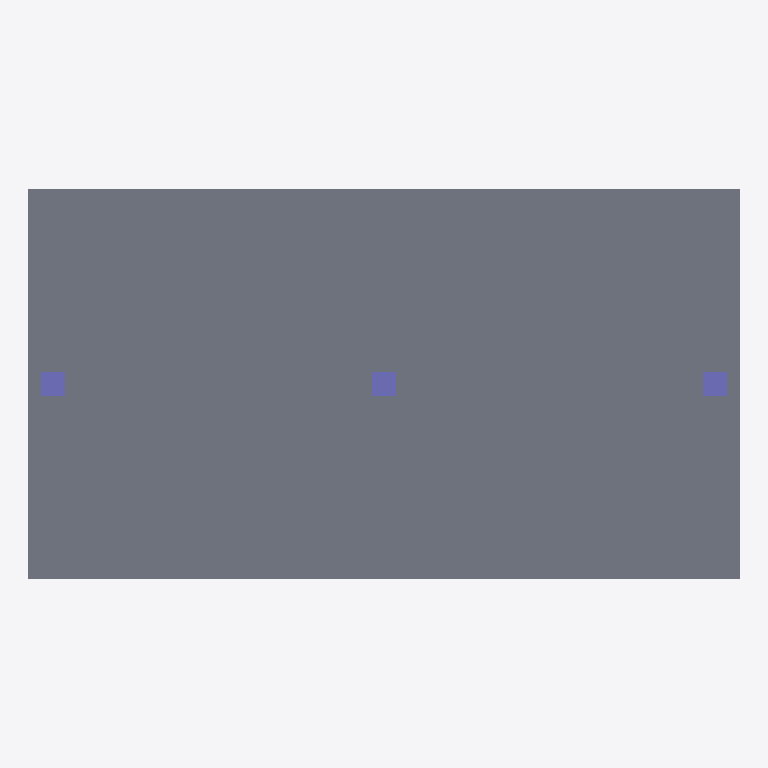
Plan cut of the same IFC building model at storey 'My Storey' (level 0.00 m, cut at 1.40 m), seen from above with north up, elements coloured by IFC class (only those large enough to see are counted): 3 columns (violet), 1 slab (grey). Cut surfaces are drawn darker.
Extent 5.2 m × 2.9 m × 2.9 m (x, y, z). Storeys (1): My Storey at 0.00 m. Elements (6): 3 IfcColumn, 2 IfcBeam, 1 IfcSlab.

HEADER;
FILE_DESCRIPTION(('ViewDefinition[DesignTransferView]'),'2;1');
FILE_NAME('DiTWP_UE_W25_11775210_IFC-Blender.ifc','2026-01-06T19:01:41+01:00',(''),(''),'IfcOpenShell 0.8.4','Bonsai 0.8.4','Nobody');
FILE_SCHEMA(('IFC4'));
ENDSEC;
DATA;
#1=IFCPROJECT('3Pv0lOwFn82wJA58aAbXrd',$,'My Project',$,$,$,$,(#14,#26),#9);
#31=IFCSITE('1JOhr0SAjDAx56jXYWT0ka',$,'My Site',$,$,#54,$,$,$,$,$,$,$,$);
#37=IFCBUILDING('0d4$CiLPfAEP0HXbP1axuX',$,'My Building',$,$,#60,$,$,$,$,$,$);
#43=IFCBUILDINGSTOREY('2WM8gqbib1OBPPuMA70x1X',$,'My Storey',$,$,#66,$,$,$,$);
#286=IFCSLAB('0t3aSmuKL0kR3Xb1zo9HhX',$,'Mesh_759f341b',$,$,#474,#287,$,.BASESLAB.);
#341=IFCCOLUMN('0_8muLeMn9t9P7MFt5JpLI',$,'Mesh.001_52609ce9',$,$,#459,#342,$,.COLUMN.);
#392=IFCCOLUMN('3jex92glHAIgkA3ctpvOBI',$,'Mesh.003_a13a8644',$,$,#469,#393,$,.COLUMN.);
#443=IFCCOLUMN('06UUeQARD3f8Hx7Oux5vaS',$,'Mesh.002_df4ffb77',$,$,#464,#444,$,.COLUMN.);
ENDSEC;
